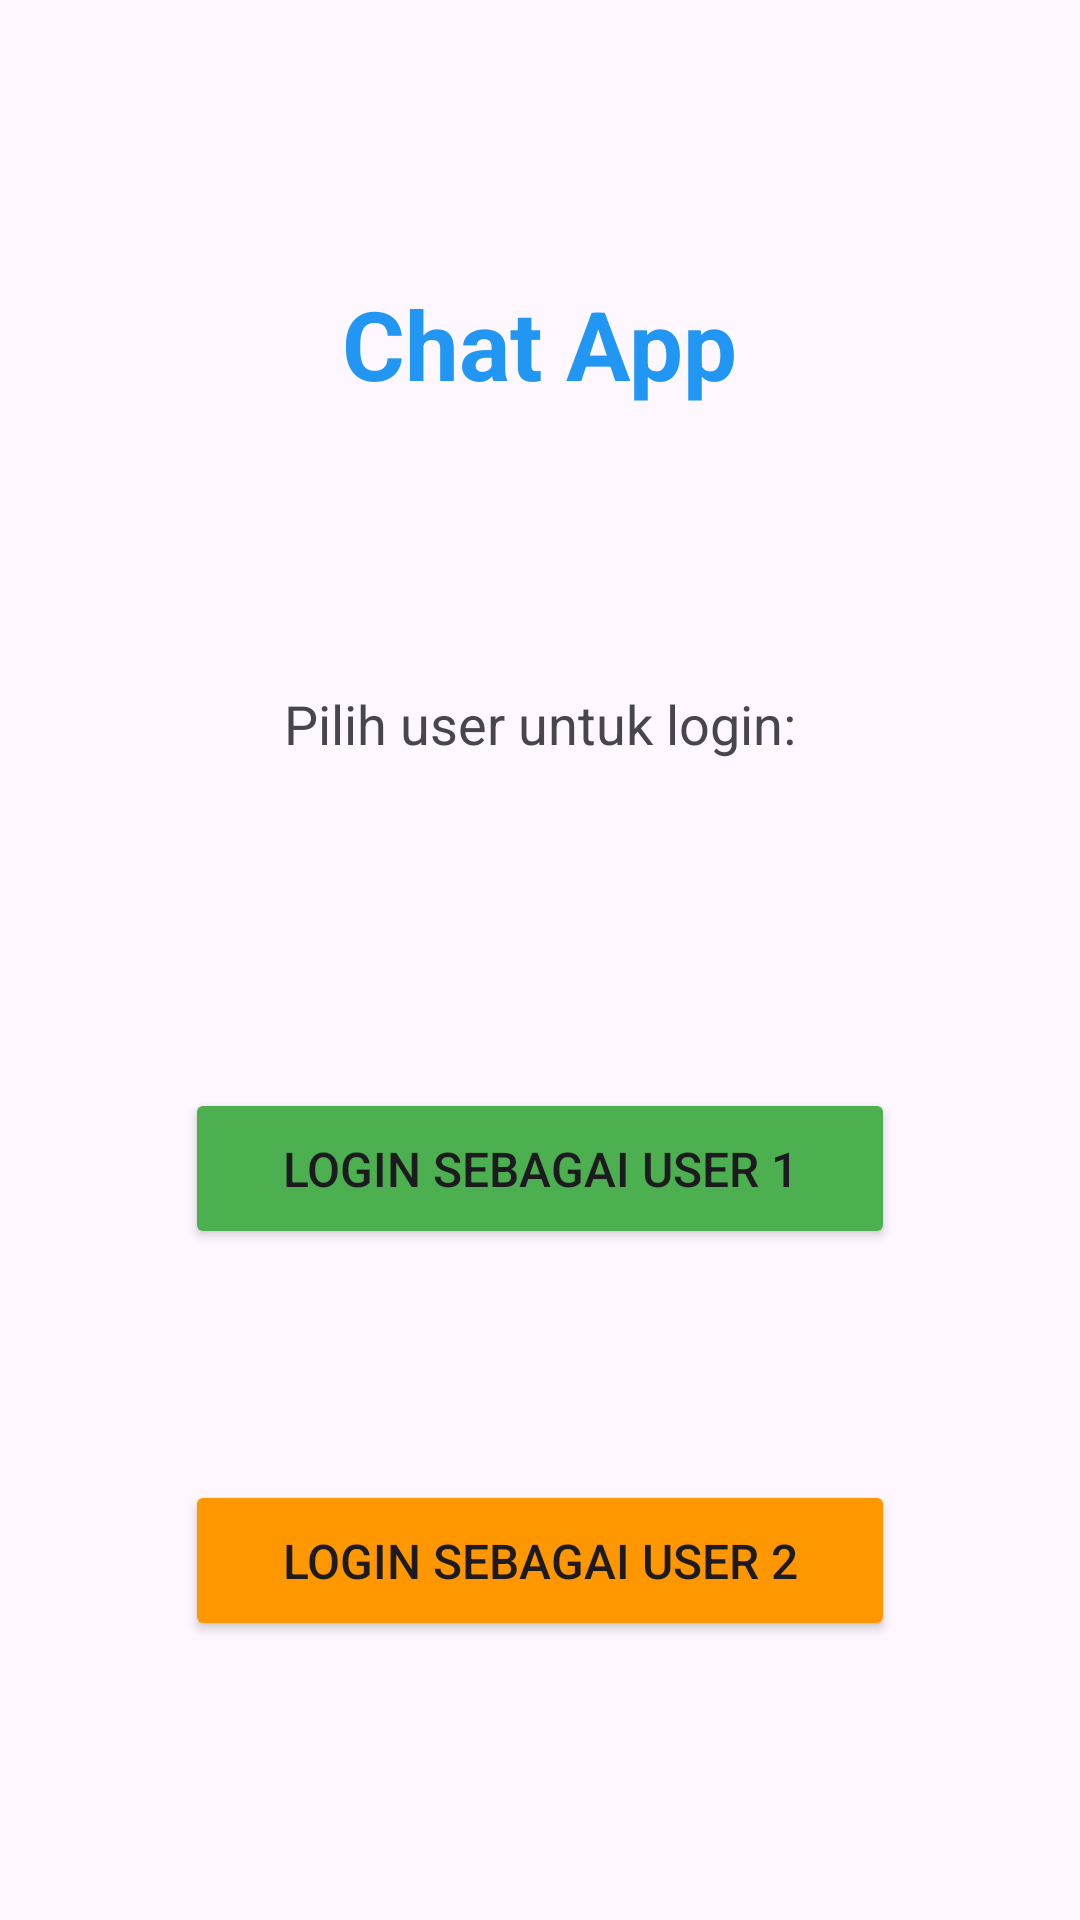

Here is an Android app screen rendered from its layout file. Give the layout XML and the strings, colors and styles it references.
<!-- AndroidManifest.xml: application theme Theme.Chat_App2 -->
<!-- res/layout/activity_main.xml -->
<?xml version="1.0" encoding="utf-8"?>
<androidx.constraintlayout.widget.ConstraintLayout xmlns:android="http://schemas.android.com/apk/res/android"
    xmlns:app="http://schemas.android.com/apk/res-auto"
    xmlns:tools="http://schemas.android.com/tools"
    android:id="@+id/main"
    android:layout_width="match_parent"
    android:layout_height="match_parent"
    android:padding="32dp"
    tools:context=".MainActivity">

    <TextView
        android:id="@+id/title_text"
        android:layout_width="wrap_content"
        android:layout_height="wrap_content"
        android:text="Chat App"
        android:textSize="32sp"
        android:textStyle="bold"
        android:textColor="#2196F3"
        android:layout_marginBottom="32dp"
        app:layout_constraintTop_toTopOf="parent"
        app:layout_constraintStart_toStartOf="parent"
        app:layout_constraintEnd_toEndOf="parent"
        app:layout_constraintBottom_toTopOf="@+id/subtitle_text" />

    <TextView
        android:id="@+id/subtitle_text"
        android:layout_width="wrap_content"
        android:layout_height="wrap_content"
        android:text="Pilih user untuk login:"
        android:textSize="18sp"
        android:layout_marginBottom="48dp"
        app:layout_constraintStart_toStartOf="parent"
        app:layout_constraintEnd_toEndOf="parent"
        app:layout_constraintTop_toBottomOf="@+id/title_text"
        app:layout_constraintBottom_toTopOf="@+id/btn_user1" />

    <Button
        android:id="@+id/btn_user1"
        android:layout_width="0dp"
        android:layout_height="wrap_content"
        android:layout_marginBottom="16dp"
        android:text="Login sebagai User 1"
        android:textSize="16sp"
        android:padding="16dp"
        android:backgroundTint="#4CAF50"
        app:layout_constraintWidth_percent="0.8"
        app:layout_constraintStart_toStartOf="parent"
        app:layout_constraintEnd_toEndOf="parent"
        app:layout_constraintTop_toBottomOf="@+id/subtitle_text"
        app:layout_constraintBottom_toTopOf="@+id/btn_user2" />

    <Button
        android:id="@+id/btn_user2"
        android:layout_width="0dp"
        android:layout_height="wrap_content"
        android:text="Login sebagai User 2"
        android:textSize="16sp"
        android:padding="16dp"
        android:backgroundTint="#FF9800"
        app:layout_constraintWidth_percent="0.8"
        app:layout_constraintStart_toStartOf="parent"
        app:layout_constraintEnd_toEndOf="parent"
        app:layout_constraintTop_toBottomOf="@+id/btn_user1"
        app:layout_constraintBottom_toBottomOf="parent" />

</androidx.constraintlayout.widget.ConstraintLayout>
<!-- resources referenced by this layout -->
<resources>
  <style name="Theme.Chat_App2" parent="Base.Theme.Chat_App2" />
  <style name="Base.Theme.Chat_App2" parent="Theme.Material3.DayNight.NoActionBar">
          
          
      </style>
</resources>
